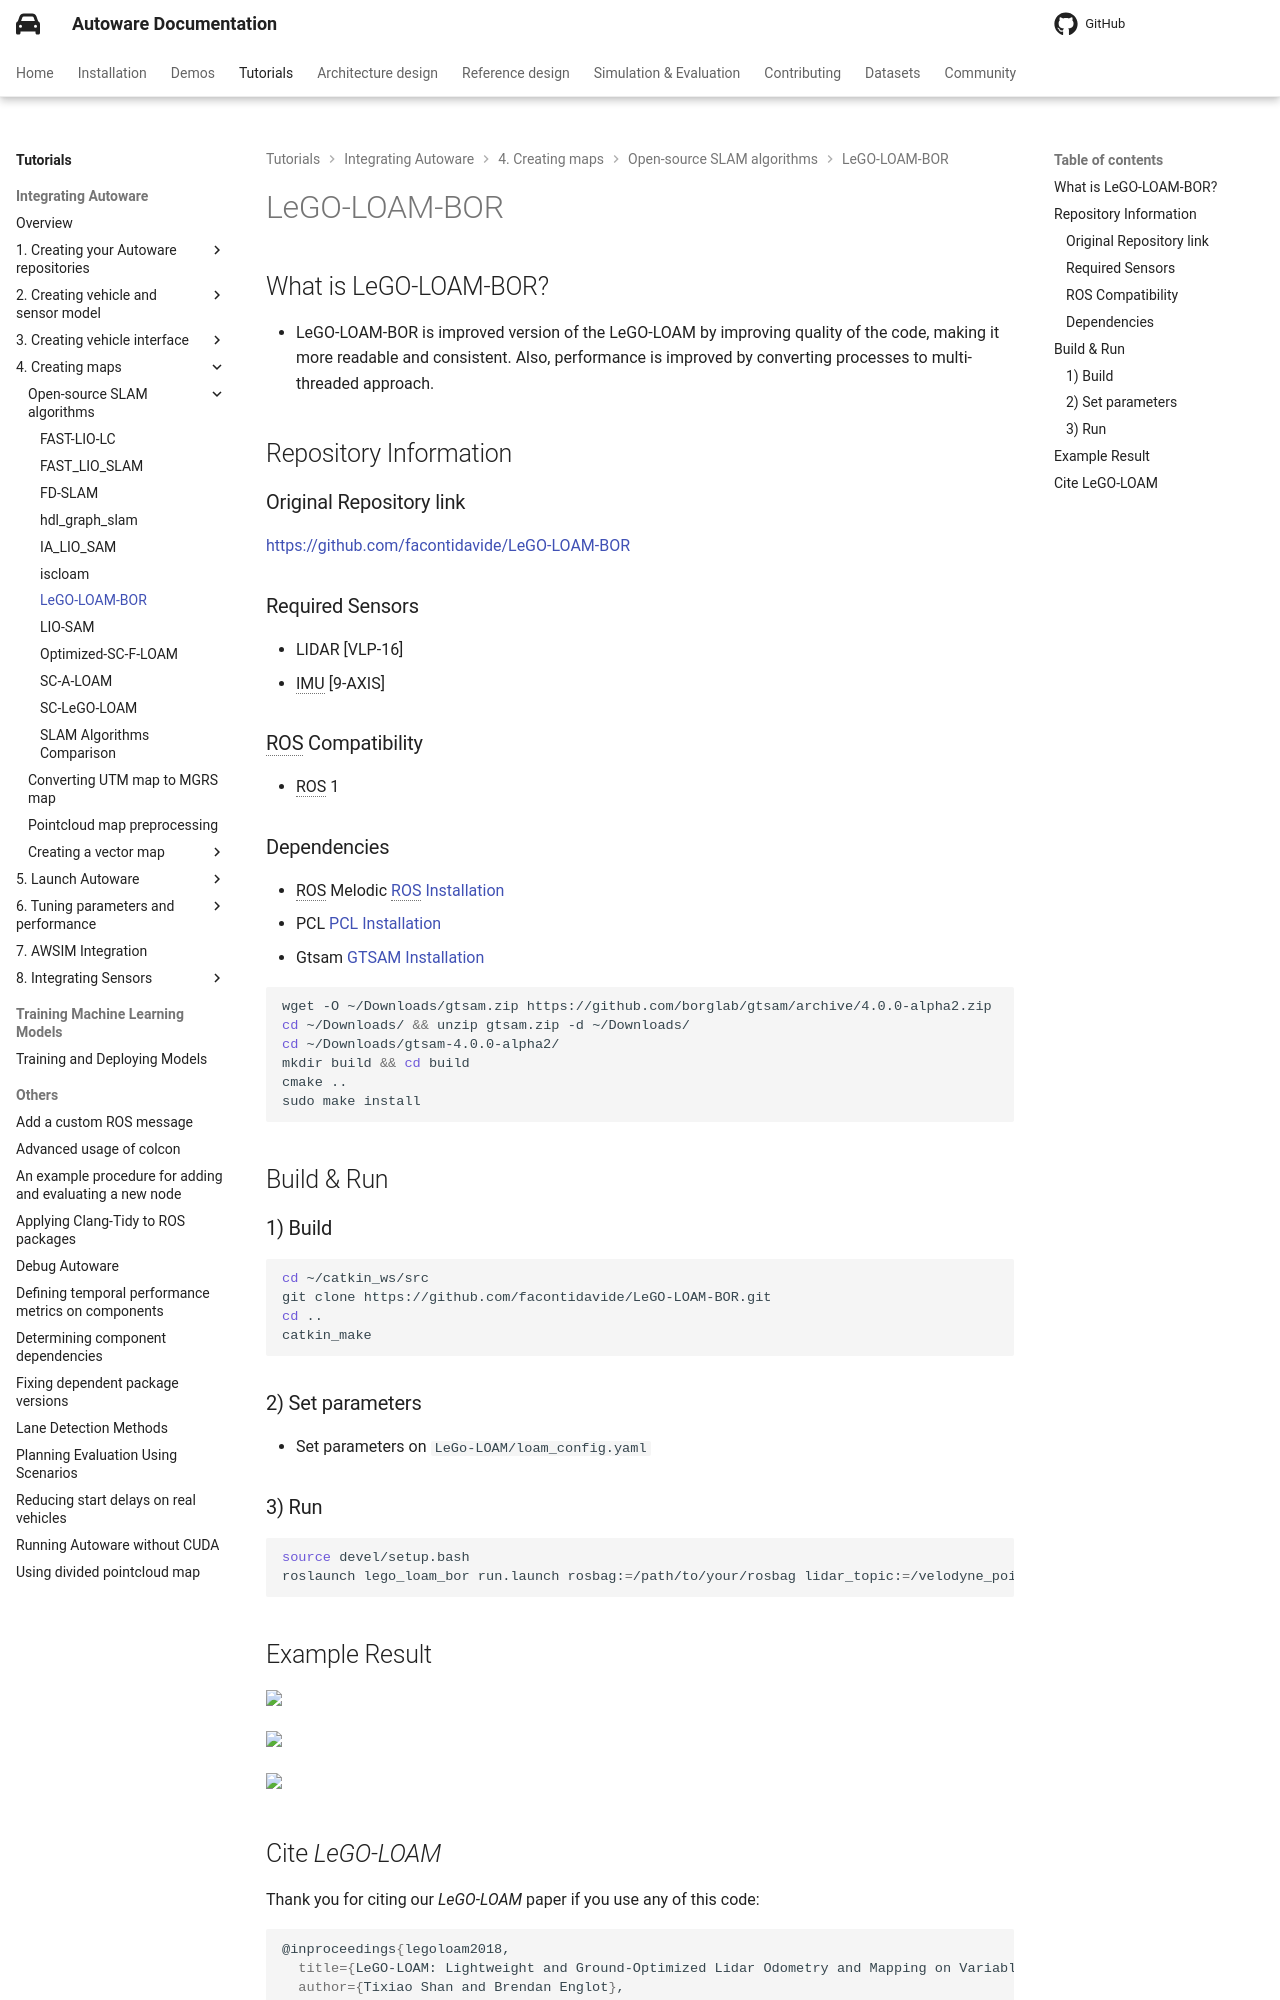

repository: autowarefoundation/autoware-documentation · page: pr-803/tutorials/integrating-autoware/creating-maps/open-source-slam/lego-loam-bor/index.html · generator: mkdocs

# LeGO-LOAM-BOR

## What is LeGO-LOAM-BOR?

- LeGO-LOAM-BOR is improved version of the LeGO-LOAM by improving quality of the code, making it more readable and consistent. Also, performance is improved by converting processes to multi-threaded approach.

## Repository Information

### Original Repository link

[https://github.com/facontidavide/LeGO-LOAM-BOR](https://github.com/facontidavide/LeGO-LOAM-BOR)

### Required Sensors

- LIDAR [VLP-16]
- IMU [9-AXIS]

### ROS Compatibility

- ROS 1

### Dependencies

- ROS Melodic [ROS Installation](http://wiki.ros.org/ROS/Installation)
- PCL [PCL Installation](https://pointclouds.org/downloads/)
- Gtsam [GTSAM Installation](https://gtsam.org/get_started/)

```bash
wget -O ~/Downloads/gtsam.zip https://github.com/borglab/gtsam/archive/4.0.0-alpha2.zip
cd ~/Downloads/ && unzip gtsam.zip -d ~/Downloads/
cd ~/Downloads/gtsam-4.0.0-alpha2/
mkdir build && cd build
cmake ..
sudo make install
```

## Build & Run

### 1) Build

```bash
cd ~/catkin_ws/src
git clone https://github.com/facontidavide/LeGO-LOAM-BOR.git
cd ..
catkin_make
```

### 2) Set parameters

- Set parameters on `LeGo-LOAM/loam_config.yaml`

### 3) Run

```bash
source devel/setup.bash
roslaunch lego_loam_bor run.launch rosbag:=/path/to/your/rosbag lidar_topic:=/velodyne_points
```

## Example Result

<p><img src="images/demo.png" width="712"/></p>

<p><img src="images/dataset-demo.png" width="712"/></p>

<p><img src="images/google-earth.png" width="712"/></p>
